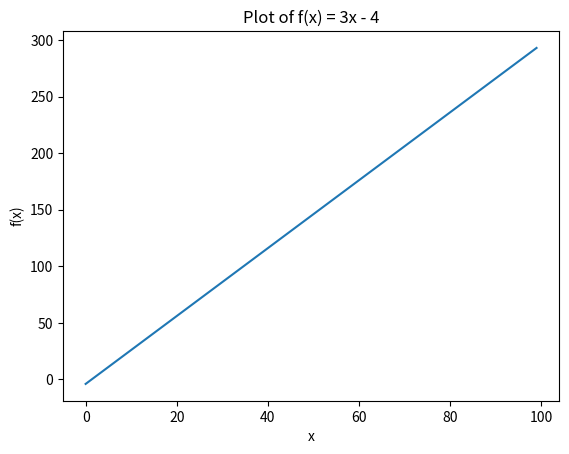

The matplotlib source for this figure:
# Plot the following functions using Matplotlib, each on a separate graph.
# f(x)=3x-4


import matplotlib.pyplot as plt
import math

def f1(x):
    return (3 * x) - 4

x=range(100)
# y=[f1(xi) for xi in x]
y=list(map(f1,x))
plt.plot(x,y)
plt.xlabel('x')
plt.ylabel('f(x)')
plt.title('Plot of f(x) = 3x - 4')

plt.show()

